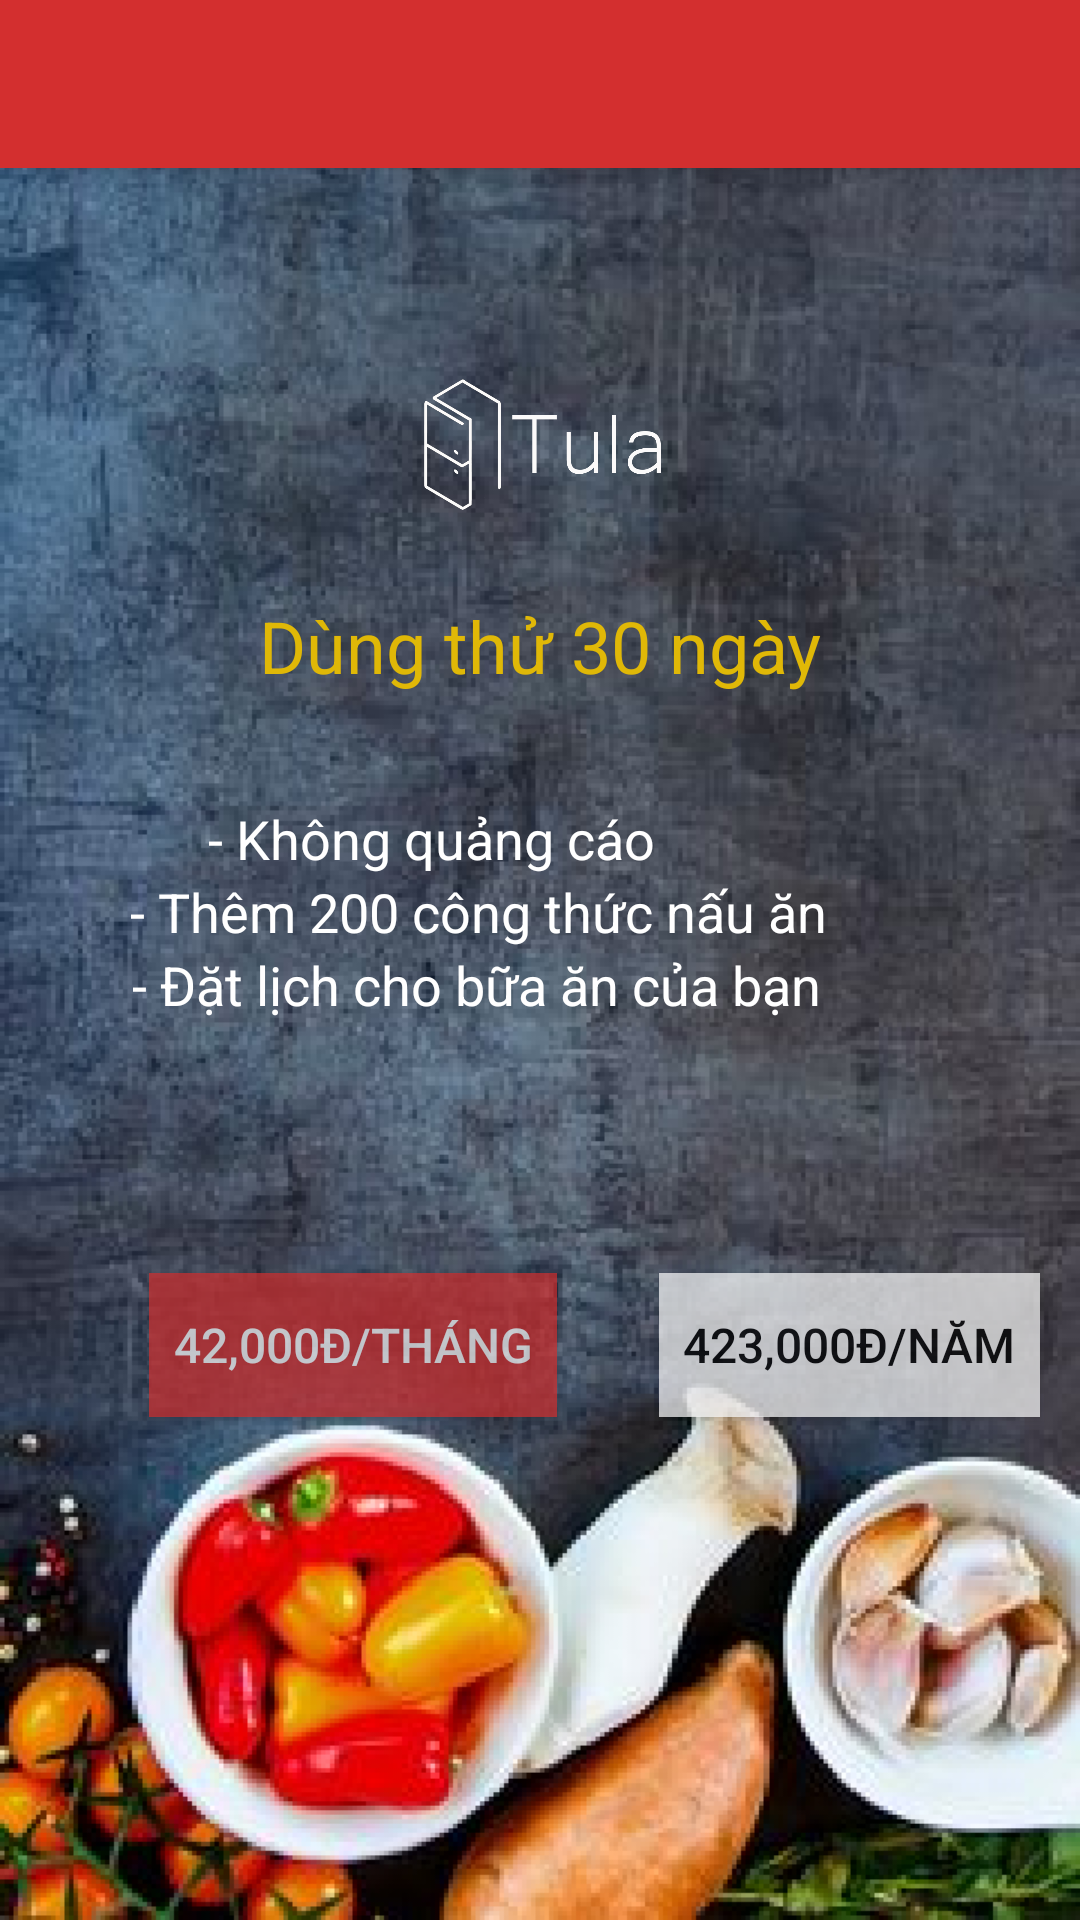

This screen was rendered from an Android layout file. Write that file and the resources it references.
<!-- AndroidManifest.xml: application theme AppTheme -->
<!-- res/layout/activity_upgrade_to_pro.xml -->
<?xml version="1.0" encoding="utf-8"?>
<android.support.constraint.ConstraintLayout xmlns:android="http://schemas.android.com/apk/res/android"
    xmlns:app="http://schemas.android.com/apk/res-auto"
    xmlns:tools="http://schemas.android.com/tools"
    android:layout_width="match_parent"
    android:layout_height="match_parent"
    tools:context=".Activities.UpgradeToProActivity"
    android:background="@drawable/tulapro_background_layout">

    <ImageView
        android:id="@+id/imageView3"
        android:layout_width="107dp"
        android:layout_height="63dp"
        android:layout_marginStart="8dp"
        android:layout_marginLeft="8dp"
        android:layout_marginTop="60dp"
        android:layout_marginEnd="8dp"
        android:layout_marginRight="8dp"
        android:src="@drawable/inapplogo"
        app:layout_constraintEnd_toEndOf="parent"
        app:layout_constraintStart_toStartOf="parent"
        app:layout_constraintTop_toBottomOf="@+id/my_toolbar" />

    <TextView
        android:id="@+id/textView3"
        android:layout_width="wrap_content"
        android:layout_height="wrap_content"
        android:layout_marginStart="8dp"
        android:layout_marginLeft="8dp"
        android:layout_marginTop="20dp"
        android:layout_marginEnd="8dp"
        android:layout_marginRight="8dp"
        android:text="Dùng thử 30 ngày"
        android:textColor="#E0B807"
        android:textSize="24sp"
        app:layout_constraintEnd_toEndOf="parent"
        app:layout_constraintStart_toStartOf="parent"
        app:layout_constraintTop_toBottomOf="@+id/imageView3" />

    <TextView
        android:id="@+id/textView5"
        android:layout_width="wrap_content"
        android:layout_height="wrap_content"
        android:layout_marginStart="8dp"
        android:layout_marginLeft="8dp"
        android:layout_marginTop="36dp"
        android:layout_marginEnd="8dp"
        android:layout_marginRight="8dp"
        android:text="- Không quảng cáo"
        android:textColor="@color/white"
        android:textSize="18sp"
        app:layout_constraintEnd_toEndOf="parent"
        app:layout_constraintHorizontal_bias="0.315"
        app:layout_constraintStart_toStartOf="parent"
        app:layout_constraintTop_toBottomOf="@+id/textView3" />

    <TextView
        android:id="@+id/textView9"
        android:layout_width="wrap_content"
        android:layout_height="wrap_content"
        android:layout_marginStart="8dp"
        android:layout_marginLeft="8dp"
        android:layout_marginEnd="8dp"
        android:layout_marginRight="8dp"
        android:textSize="18sp"
        android:text="- Thêm 200 công thức nấu ăn"
        android:textColor="@color/white"
        app:layout_constraintEnd_toEndOf="parent"
        app:layout_constraintHorizontal_bias="0.315"
        app:layout_constraintStart_toStartOf="parent"
        app:layout_constraintTop_toBottomOf="@+id/textView5" />

    <TextView
        android:id="@+id/textView10"
        android:layout_width="wrap_content"
        android:layout_height="wrap_content"
        android:layout_marginStart="8dp"
        android:layout_marginLeft="8dp"
        android:layout_marginEnd="8dp"
        android:layout_marginRight="8dp"
        android:text="- Đặt lịch cho bữa ăn của bạn"
        android:textColor="@color/white"
        android:textSize="18sp"
        app:layout_constraintEnd_toEndOf="parent"
        app:layout_constraintHorizontal_bias="0.315"
        app:layout_constraintStart_toStartOf="parent"
        app:layout_constraintTop_toBottomOf="@+id/textView9" />
    <android.support.v7.widget.Toolbar
        app:titleTextColor="@color/white"
        android:id="@+id/my_toolbar"
        android:layout_width="match_parent"
        android:layout_height="?attr/actionBarSize"
        android:background="?attr/colorPrimary"
        android:elevation="4dp"
        android:theme="@style/ThemeOverlay.AppCompat.Dark.ActionBar"
        app:popupTheme="@style/ThemeOverlay.AppCompat.Light" />

    <Button
        android:id="@+id/button"
        android:layout_width="wrap_content"
        android:layout_height="wrap_content"
        android:layout_marginStart="40dp"
        android:layout_marginLeft="40dp"
        android:layout_marginTop="84dp"
        android:layout_marginEnd="8dp"
        android:layout_marginRight="8dp"
        android:alpha="0.7"
        android:background="@color/colorPrimary"
        android:padding="8dp"
        android:text="@string/cost_per_month"
        android:textColor="@color/white"
        android:textSize="16sp"
        app:layout_constraintEnd_toEndOf="parent"
        app:layout_constraintHorizontal_bias="0.055"
        app:layout_constraintStart_toStartOf="parent"
        app:layout_constraintTop_toBottomOf="@+id/textView10"
        android:onClick="onDevelopment"/>

    <Button
        android:id="@+id/button2"
        android:layout_width="wrap_content"
        android:layout_height="wrap_content"
        android:layout_marginStart="32dp"
        android:layout_marginLeft="32dp"
        android:layout_marginTop="84dp"
        android:layout_marginEnd="8dp"
        android:layout_marginRight="8dp"
        android:textSize="16sp"
        android:padding="8dp"
        android:textColor="#000000"
        android:alpha="0.7"
        android:background="@color/white"
        android:text="@string/cost_per_year"
        app:layout_constraintEnd_toEndOf="parent"
        app:layout_constraintHorizontal_bias="0.263"
        app:layout_constraintStart_toEndOf="@+id/button"
        app:layout_constraintTop_toBottomOf="@+id/textView10"
        android:onClick="onDevelopment"/>
    tools:layout_editor_absoluteX="162dp"
    tools:layout_editor_absoluteY="176dp" />
</android.support.constraint.ConstraintLayout>
<!-- resources referenced by this layout -->
<resources>
  <color name="colorPrimary">#d32f2f</color>
  <color name="white">#FFFFFF</color>
  <!-- drawable inapplogo: png bitmap (drawable, 47684 bytes) -->
  <!-- drawable tulapro_background_layout: jpg bitmap (drawable, 720422 bytes) -->
  <string name="cost_per_month">42,000đ/tháng</string>
  <string name="cost_per_year">423,000đ/năm</string>
  <style name="AppTheme" parent="Theme.AppCompat.Light.NoActionBar">
          
          <item name="colorPrimary">@color/colorPrimary</item>
          <item name="colorPrimaryDark">@color/colorPrimaryDark</item>
          <item name="colorAccent">@color/colorAccent</item>
          <item name="windowActionModeOverlay">true</item>
          <item name="actionModeBackground">@color/colorPrimary</item>
      </style>
  <color name="colorPrimaryDark">#9a0007</color>
  <color name="colorAccent">#d32f2f</color>
</resources>
